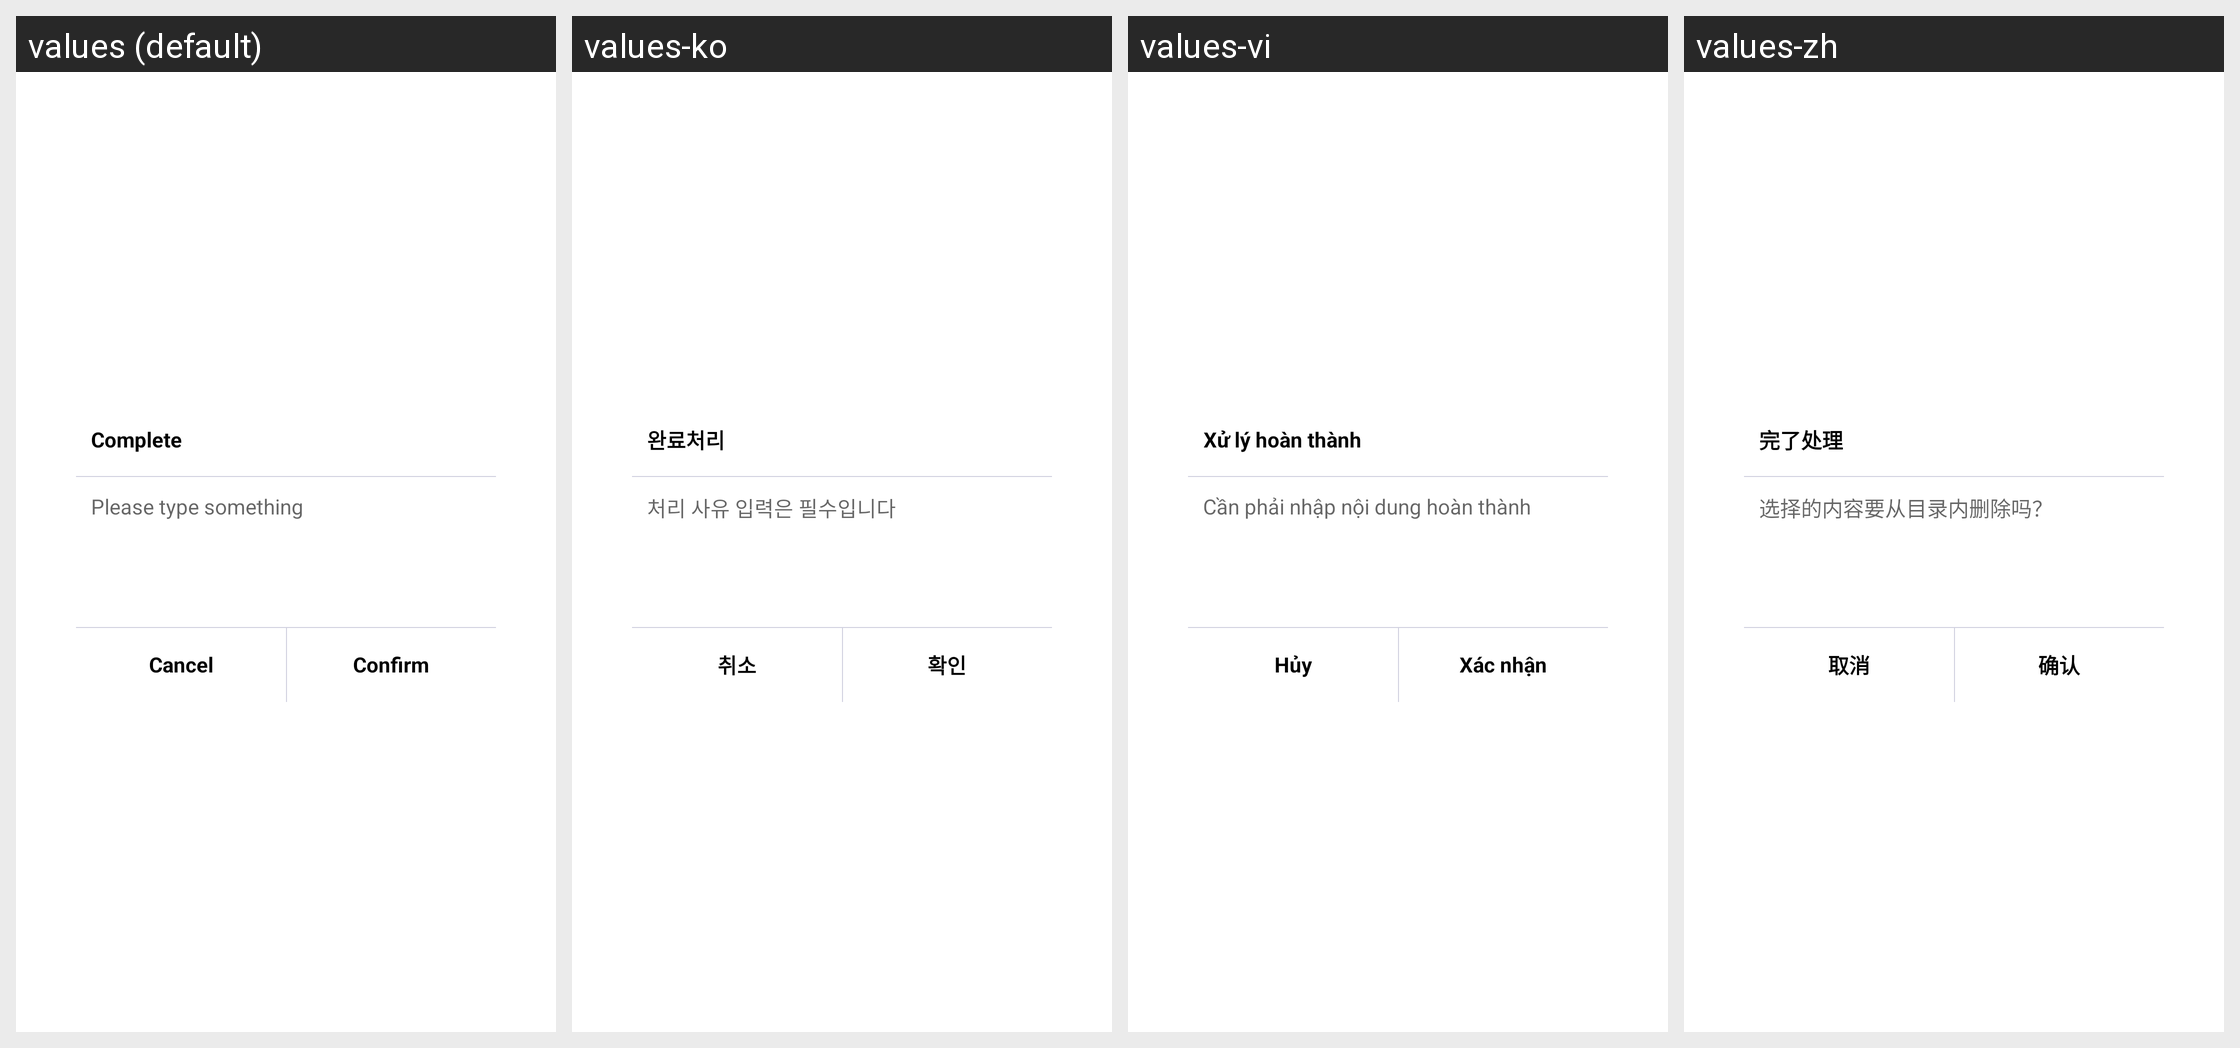

Strings drawn on this Android screen and how each of the app's shown locales translates them:
Android screen res/layout/dialog_make_completion.xml rendered under 4 locales, left to right: values (default), values-ko, values-vi, values-zh. Device: Nexus 5 (rendered at 1080×1920; each locale shown at half size, 540×960, under a caption strip naming it); theme AppTheme.
Strings drawn on this screen, with the default value and each locale's value (text and hints the layout hard-codes, and strings that could not be matched under every locale, appear in the picture but are not listed):

make_complete
  values: Complete
  values-ko: 완료처리
  values-vi: Xử lý hoàn thành
  values-zh: 完了处理

typesomething
  values: Please type something
  values-ko: 처리 사유 입력은 필수입니다
  values-vi: Cần phải nhập nội dung hoàn thành
  values-zh: 选择的内容要从目录内删除吗？

cancel
  values: Cancel
  values-ko: 취소
  values-vi: Hủy
  values-zh: 取消

Confirm
  values: Confirm
  values-ko: 확인
  values-vi: Xác nhận
  values-zh: 确认
